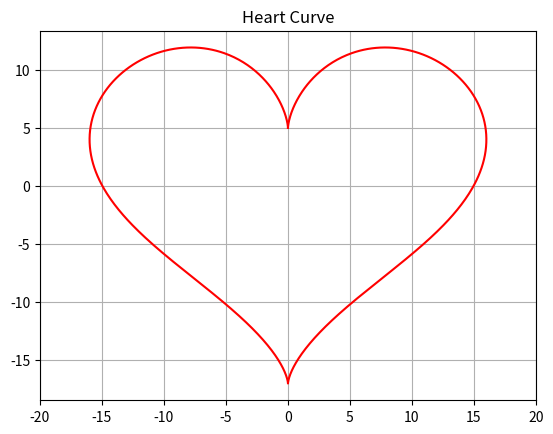

Recreate this plot in Python.
import numpy as np
import matplotlib.pyplot as plt

# Define a heart-shaped function
def heart(t):
    x = 16 * np.sin(t) ** 3
    y = 13 * np.cos(t) - 5 * np.cos(2 * t) - 2 * np.cos(3 * t) - np.cos(4 * t)
    return x, y

t = np.linspace(0, 2 * np.pi, 1000)
x, y = heart(t)
plt.figure()
plt.plot(x, y, 'r-')
plt.xlim(-20, 20)
plt.title('Heart Curve')
plt.grid(True)
plt.show()